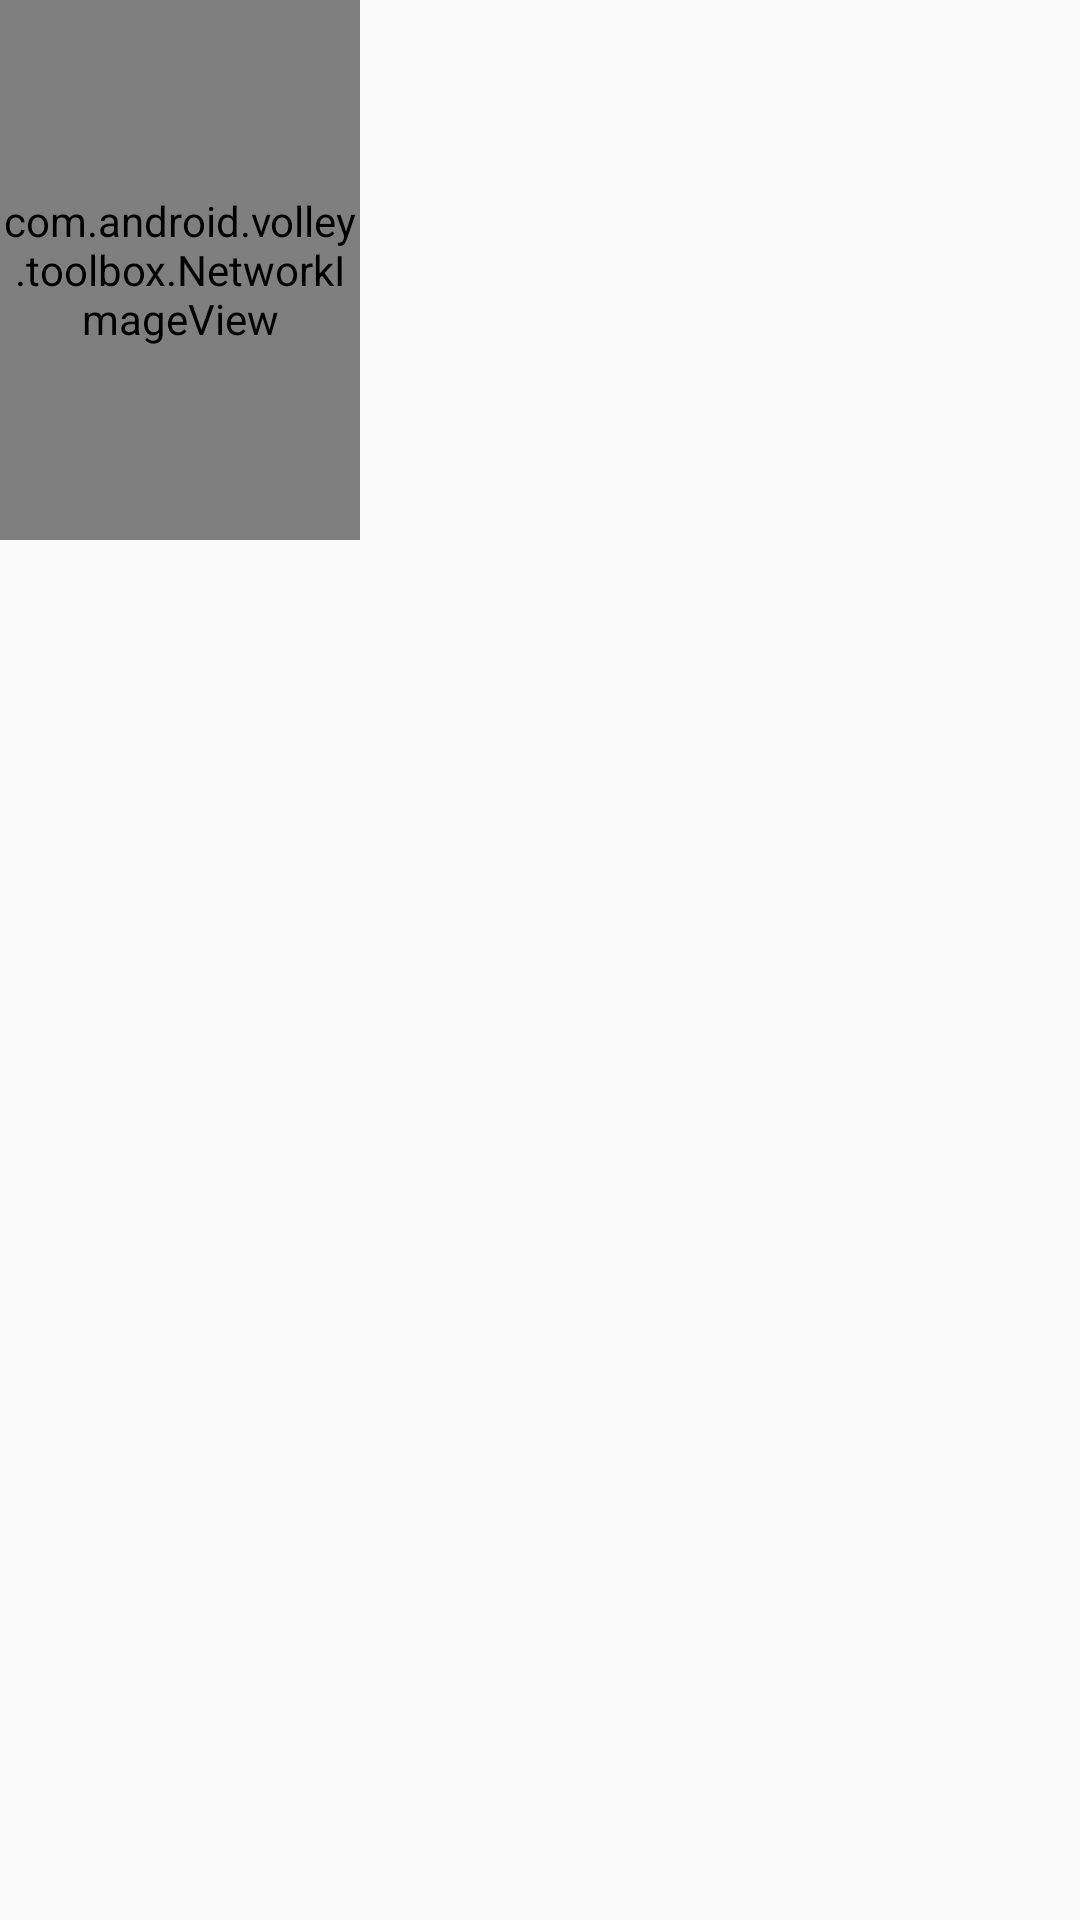

Here is an Android app screen rendered from its layout file. Give the layout XML and the strings, colors and styles it references.
<!-- AndroidManifest.xml: application theme AppTheme -->
<!-- res/layout/movie_row.xml -->
<?xml version="1.0" encoding="utf-8"?>
<LinearLayout xmlns:android="http://schemas.android.com/apk/res/android"
    android:layout_width="match_parent"
    android:layout_height="match_parent"
    android:orientation="horizontal">

    <com.android.volley.toolbox.NetworkImageView
        android:id="@+id/poster"
        android:layout_width="120dp"
        android:layout_height="180dp"
        android:layout_alignParentTop="true"
        />

    <LinearLayout
        android:layout_width="match_parent"
        android:layout_height="match_parent"
        android:orientation="vertical">

        <TextView
            android:id="@+id/movieTitle"
            android:layout_width="wrap_content"
            android:layout_height="wrap_content"
            android:layout_below="@id/poster"
            android:layout_alignParentLeft="true"
            android:layout_marginLeft="10dp"
            android:textAppearance="@style/TextAppearance.AppCompat.Body2"
            android:textSize="20sp"
            android:textStyle="normal" />

        <TextView
            android:id="@+id/movieGenres"
            android:layout_width="wrap_content"
            android:layout_height="wrap_content"
            android:layout_below="@id/poster"
            android:layout_alignParentLeft="true"
            android:layout_marginLeft="10dp"
            android:layout_marginTop="10dp"
            android:textAppearance="@style/TextAppearance.AppCompat.Body1"
            android:textStyle="" />
    </LinearLayout>

</LinearLayout>
<!-- resources referenced by this layout -->
<resources>
  <style name="AppTheme" parent="Theme.AppCompat.Light.DarkActionBar">
          
          <item name="colorPrimary">@color/colorPrimary</item>
          <item name="colorPrimaryDark">@color/colorPrimaryDark</item>
          <item name="colorAccent">@color/colorAccent</item>
      </style>
  <color name="colorPrimary">#6200EE</color>
  <color name="colorPrimaryDark">#3700B3</color>
  <color name="colorAccent">#03DAC5</color>
</resources>
